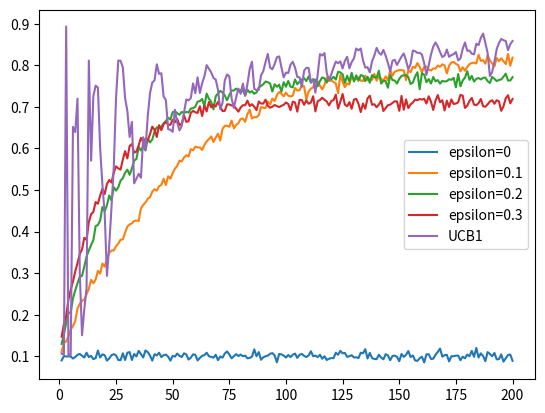

The matplotlib source for this figure:
import random
import numpy as np
import pandas as pd
import matplotlib.pyplot as plt


# ベルヌーイ分布に従う問題
class BernoulliArm():
    def __init__(self, p):
        self.p = p
    
    def draw(self):
        randp = random.random()
        #print("Your Trial {:.4f}".format(randp))
        if randp > self.p:
            return 0.0
        else:
            return 1.0
        
class EpsilonGreedy():
    def __init__(self, epsilon, counts, values):
        self.epsilon = epsilon 
        self.counts = counts  # armの引く回数
        self.values = values  # 引いたarmから得られた報酬の平均値
        
    def initialize(self, n_arms): 
        self.counts = np.zeros(n_arms)
        self.values = np.zeros(n_arms)
        
    def select_arm(self):
        if random.random()>self.epsilon: 
            # 確率epsilonで探索（アームを選ぶ）[0, アームの総数)
            #print("Explore: values {}".format(self.values))
            #return np.random.randint(0, len(self.values))
            return np.argmax(self.values)
        else:
            # 確率1- epsilonで活用（報酬が最大となっているアームを選ぶ）
            #print("Exploit: values {}\n".format(self.values))
            #print("Number {}".format(np.argmax(self.values)))          
            return random.randrange(len(self.values))
        
    def update(self, chosen_arm, reward):
        self.counts[chosen_arm] = self.counts[chosen_arm] + 1 
        n = self.counts[chosen_arm] # 今回のアームを選択した回数
        value = self.values[chosen_arm]  # 更新前の平均報酬額
        new_value = ((n-1) / float(n)) * value + (1 / float(n)) * reward
        #print("n {}".format(n))
        self.values[chosen_arm] = new_value
        
class UCB1():
    def __init__(self, counts, values):
        self.counts = counts
        self.values = values
 
    def initialize(self, n_arms):
        self.counts = np.zeros(n_arms)
        self.values = np.zeros(n_arms)
 
    def select_arm(self):
        n_arms = len(self.counts)
        for arm in range(n_arms):
            if self.counts[arm] == 0:
                return arm

        ucb_values = [0.0 for arm in range(n_arms)]
        total_counts = sum(self.counts)
        for arm in range(n_arms):
            bonus = np.sqrt((2 * np.log(total_counts)) / float(self.counts[arm]))
            ucb_values[arm] = self.values[arm] + bonus
        return np.argmax(ucb_values)
 
    def update(self, chosen_arm, reward):
        self.counts[chosen_arm] = self.counts[chosen_arm] + 1
        n = self.counts[chosen_arm]
        value = self.values[chosen_arm]
        new_value = ((n - 1) / float(n)) * value + (1 / float(n)) * reward
        self.values[chosen_arm] = new_value
        
        
# test_algorithm()メソッドの定義
def test_algorithm(algo, arms, num_sims, horizon):
    chosen_arms = np.zeros(num_sims * horizon)
    rewards = np.zeros(num_sims * horizon)
    cumulative_rewards = np.zeros(num_sims * horizon)
    sim_nums = np.zeros(num_sims * horizon)
    times = np.zeros(num_sims * horizon)

    for sim in range(num_sims):
        if sim%200 == 0:
            #print("============================\n")
            print("SIM : {}".format(sim))
            #print("\n============================\n")

        sim = sim + 1 
        algo.initialize(len(arms)) 
        
        for t in range(horizon):
            t = t + 1 
            index = (sim - 1) * horizon + t - 1 
            sim_nums[index] = sim
            times[index] = t
            chosen_arm = algo.select_arm()
            chosen_arms[index] = chosen_arm
            
            reward = arms[chosen_arm].draw()
            rewards[index] = reward
            
            if t == 1:
                cumulative_rewards[index] = reward
            else:
                cumulative_rewards[index] = cumulative_rewards[index - 1] + reward
            
            algo.update(chosen_arm, reward)
            
    return [sim_nums, times, chosen_arms, rewards, cumulative_rewards]

#------------------------------------------------------------------------------
# MAIN 
#------------------------------------------------------------------------------
def main():
    theta = np.array([0.1, 0.1, 0.1, 0.1, 0.9])
    n_arms = len(theta) 
    random.shuffle(theta)
        
    arms = map(lambda x: BernoulliArm(x), theta)  
    arms = list(arms)
        
    for epsilon in [0, 0.1, 0.2, 0.3]:
        print("epsilon = {}".format(epsilon))
        algo = EpsilonGreedy(epsilon, [], [])
        algo.initialize(n_arms)
        results = test_algorithm(algo, arms, num_sims=2000, horizon=200) 
        
        df = pd.DataFrame({"times": results[1], "rewards": results[3]})
        grouped = df["rewards"].groupby(df["times"]) 
    
        plt.plot(grouped.mean(), label="epsilon="+str(epsilon)) 
    
    print('UCB1')    
    algo = UCB1([],[])
    algo.initialize(n_arms)
    results = test_algorithm(algo, arms, num_sims=2000, horizon=200) 
    df = pd.DataFrame({"times": results[1], "rewards": results[3]})
    grouped = df["rewards"].groupby(df["times"]) 
    plt.plot(grouped.mean(), label="UCB1") 
    plt.legend(loc="best")
    plt.show()
    
if __name__ == '__main__':
    main()